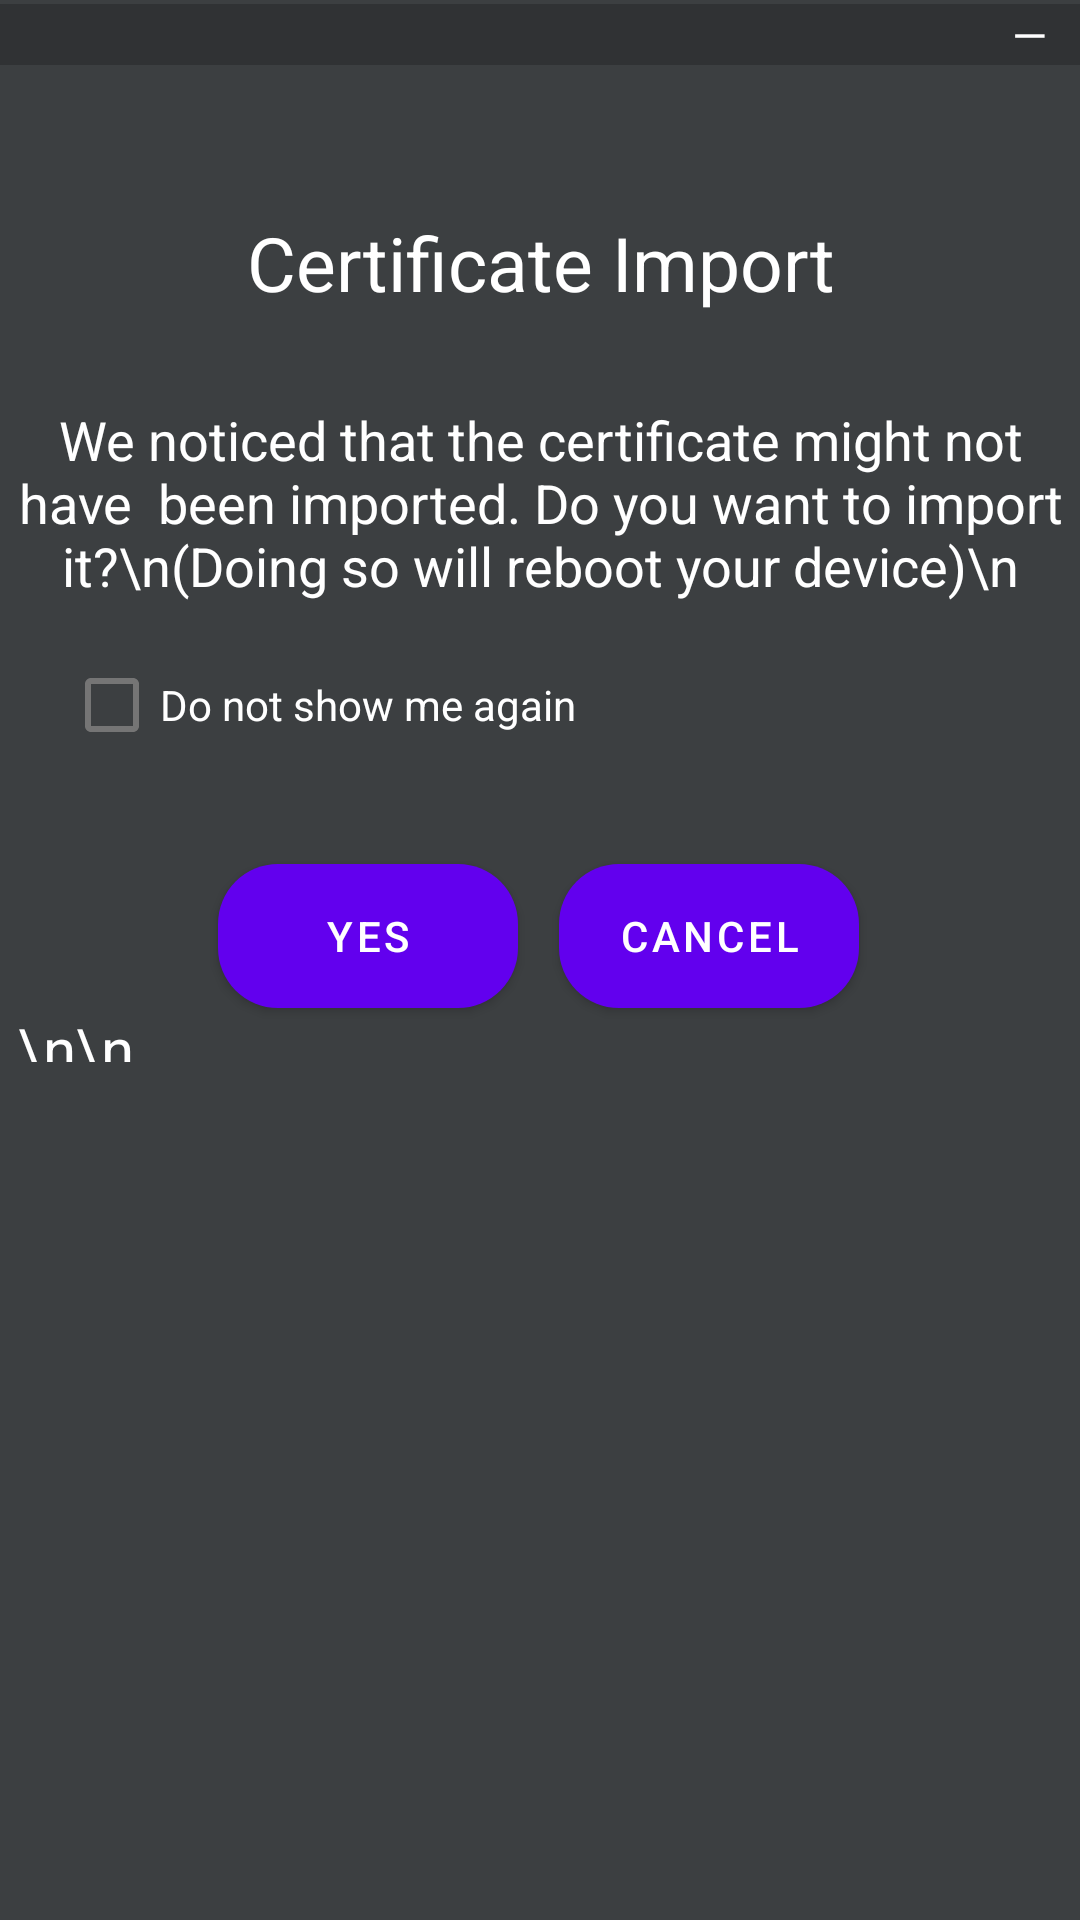

Reconstruct the res/layout file that produces this screen, plus the resources it refers to.
<!-- AndroidManifest.xml: application theme Theme.ProxyAgent -->
<!-- res/layout/cert_dialog.xml -->
<?xml version="1.0" encoding="utf-8"?>


<androidx.constraintlayout.widget.ConstraintLayout xmlns:android="http://schemas.android.com/apk/res/android"
    xmlns:app="http://schemas.android.com/apk/res-auto"
    xmlns:tools="http://schemas.android.com/tools"
    android:layout_width="match_parent"
    android:orientation="vertical"
    android:layout_height="match_parent"
    android:background="@color/darkTheme"
    >

    <TextView
        android:id="@+id/header"
        android:layout_width="match_parent"
        android:layout_height="wrap_content"
        android:textSize="15dp"
        android:text="—   "
        android:textColor="@color/white"
        android:gravity="right"
        android:background="@color/header"
        app:layout_constraintBottom_toBottomOf="parent"
        app:layout_constraintEnd_toEndOf="parent"
        app:layout_constraintHorizontal_bias="1.0"
        app:layout_constraintStart_toStartOf="parent"
        app:layout_constraintTop_toTopOf="parent"
        app:layout_constraintVertical_bias="0.002" />

    <TextView
        android:id="@+id/title"
        android:layout_width="match_parent"
        android:layout_height="wrap_content"
        android:text="Certificate Import"
        android:textAlignment="center"
        android:textColor="@color/white"
        android:textSize="25dp"
        app:layout_constraintBottom_toBottomOf="parent"
        app:layout_constraintEnd_toEndOf="parent"
        app:layout_constraintHorizontal_bias="0.0"
        app:layout_constraintStart_toStartOf="parent"
        app:layout_constraintTop_toBottomOf="@+id/header"
        app:layout_constraintVertical_bias="0.084" />

    <TextView
        android:id="@+id/textView"
        android:layout_width="match_parent"
        android:layout_height="wrap_content"
        android:text="We noticed that the certificate might not have  been imported. Do you want to import it?\n(Doing so will reboot your device)\n"
        android:textAlignment="center"
        android:textColor="@color/white"
        android:textSize="18dp"
        app:layout_constraintBottom_toBottomOf="parent"
        app:layout_constraintEnd_toEndOf="parent"
        app:layout_constraintHorizontal_bias="0.0"
        app:layout_constraintStart_toStartOf="parent"
        app:layout_constraintTop_toBottomOf="@+id/title"
        app:layout_constraintVertical_bias="0.064" />

    <TextView
        android:id="@+id/textView2"
        android:layout_width="348dp"
        android:layout_height="18dp"
        android:text="\n\n"
        android:textColor="@color/white"
        android:textSize="20dp"
        app:layout_constraintBottom_toBottomOf="parent"
        app:layout_constraintEnd_toEndOf="parent"
        app:layout_constraintHorizontal_bias="0.492"
        app:layout_constraintStart_toStartOf="parent"
        app:layout_constraintTop_toBottomOf="@+id/yesButton"
        app:layout_constraintVertical_bias="0.0" />

    <Button
        android:id="@+id/yesButton"
        android:layout_width="100dp"
        android:layout_height="wrap_content"
        android:background="@drawable/button_bg"
        android:gravity="center"
        android:text="Yes"
        android:textColor="@color/white"
        app:layout_constraintBottom_toBottomOf="parent"
        app:layout_constraintEnd_toEndOf="parent"
        app:layout_constraintHorizontal_bias="0.279"
        app:layout_constraintStart_toStartOf="parent"
        app:layout_constraintTop_toBottomOf="@+id/checkBox"
        app:layout_constraintVertical_bias="0.087" />

    <Button
        android:id="@+id/cancelButton"
        android:layout_width="100dp"
        android:layout_height="wrap_content"
        android:background="@drawable/button_bg_cancel"
        android:gravity="center"
        android:text="Cancel"
        android:textColor="@color/white"
        app:layout_constraintBottom_toBottomOf="parent"
        app:layout_constraintEnd_toEndOf="parent"
        app:layout_constraintHorizontal_bias="0.717"
        app:layout_constraintStart_toStartOf="parent"
        app:layout_constraintTop_toBottomOf="@+id/checkBox"
        app:layout_constraintVertical_bias="0.087" />

    <CheckBox
        android:id="@+id/checkBox"
        android:layout_width="wrap_content"
        android:layout_height="wrap_content"
        android:text="Do not show me again"
        android:textColor="@color/white"
        app:layout_constraintBottom_toBottomOf="parent"
        app:layout_constraintEnd_toEndOf="parent"
        app:layout_constraintHorizontal_bias="0.112"
        app:layout_constraintStart_toStartOf="parent"
        app:layout_constraintTop_toBottomOf="@+id/textView"
        app:layout_constraintVertical_bias="0.026" />

</androidx.constraintlayout.widget.ConstraintLayout>
<!-- resources referenced by this layout -->
<resources>
  <color name="darkTheme">#3C3F41</color>
  <color name="header">#303234</color>
  <color name="white">#FFFFFFFF</color>
  <!-- drawable button_bg (drawable) -->
  <?xml version="1.0" encoding="utf-8"?>
  
  
  <shape xmlns:android="http://schemas.android.com/apk/res/android">
  
      <corners android:radius="20dp"/>
  
      <solid android:color="@color/orange"/>
  </shape>
  <!-- drawable button_bg_cancel (drawable) -->
  <?xml version="1.0" encoding="utf-8"?>
  
  
  <shape xmlns:android="http://schemas.android.com/apk/res/android">
  
      <corners android:radius="20dp"/>
  
      <solid android:color="@color/greyOff"/>
  </shape>
  <style name="Theme.ProxyAgent" parent="Theme.MaterialComponents.DayNight.DarkActionBar">
  
          
          <item name="colorPrimary">@color/purple_500</item>
          <item name="colorPrimaryVariant">@color/purple_700</item>
          <item name="colorOnPrimary">@color/grey</item>
          
          <item name="colorSecondary">@color/teal_200</item>
          <item name="colorSecondaryVariant">@color/teal_700</item>
          <item name="colorOnSecondary">@color/white</item>
          
          <item name="android:statusBarColor" tools:targetApi="l">?attr/colorPrimaryVariant</item>
          
  
      </style>
  <color name="orange">#D86633</color>
  <color name="greyOff">#5A6768</color>
  <color name="purple_500">#FF6200EE</color>
  <color name="purple_700">#FF3700B3</color>
  <color name="grey">#2F3132</color>
  <color name="teal_200">#FF03DAC5</color>
  <color name="teal_700">#FF018786</color>
</resources>
